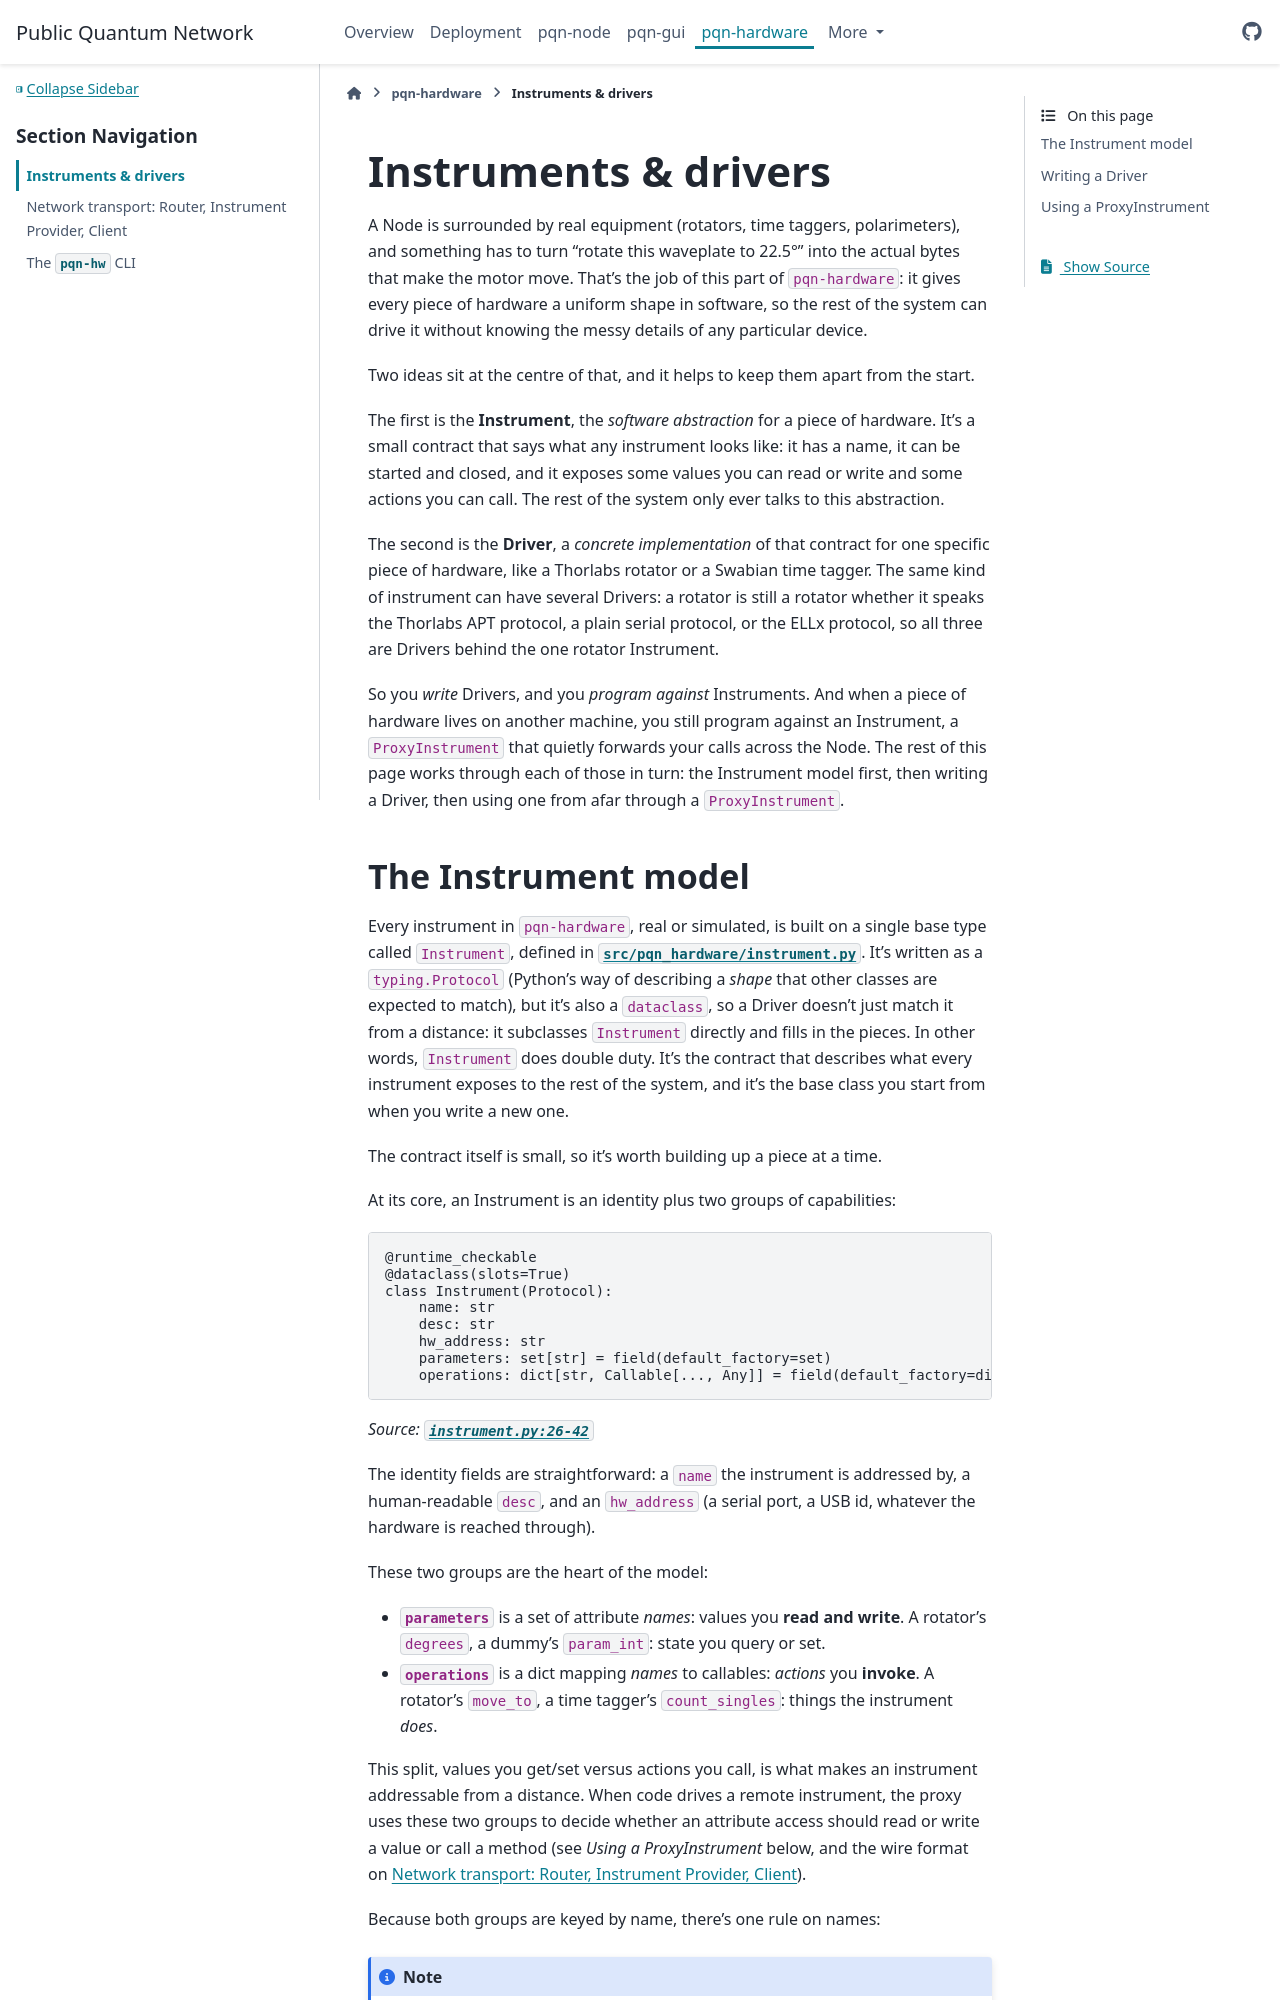

repository: PublicQuantumNetwork/pqn-docs · page: pqn-hardware/instruments-and-drivers.html · generator: sphinx

# Instruments & drivers

A Node is surrounded by real equipment (rotators, time taggers, polarimeters), and
something has to turn "rotate this waveplate to 22.5°" into the actual bytes that make
the motor move. That's the job of this part of `pqn-hardware`: it gives every piece of
hardware a uniform shape in software, so the rest of the system can drive it without
knowing the messy details of any particular device.

Two ideas sit at the centre of that, and it helps to keep them apart from the start.

The first is the **Instrument**, the *software abstraction* for a piece of hardware.
It's a small contract that says what any instrument looks like: it has a name, it can be
started and closed, and it exposes some values you can read or write and some actions
you can call. The rest of the system only ever talks to this abstraction.

The second is the **Driver**, a *concrete implementation* of that contract for one
specific piece of hardware, like a Thorlabs rotator or a Swabian time tagger. The same
kind of instrument can have several Drivers: a rotator is still a rotator whether it
speaks the Thorlabs APT protocol, a plain serial protocol, or the ELLx protocol, so all
three are Drivers behind the one rotator Instrument.

So you *write* Drivers, and you *program against* Instruments. And when a piece of
hardware lives on another machine, you still program against an Instrument, a
`ProxyInstrument` that quietly forwards your calls across the Node. The rest of this
page works through each of those in turn: the Instrument model first, then writing a
Driver, then using one from afar through a `ProxyInstrument`.
